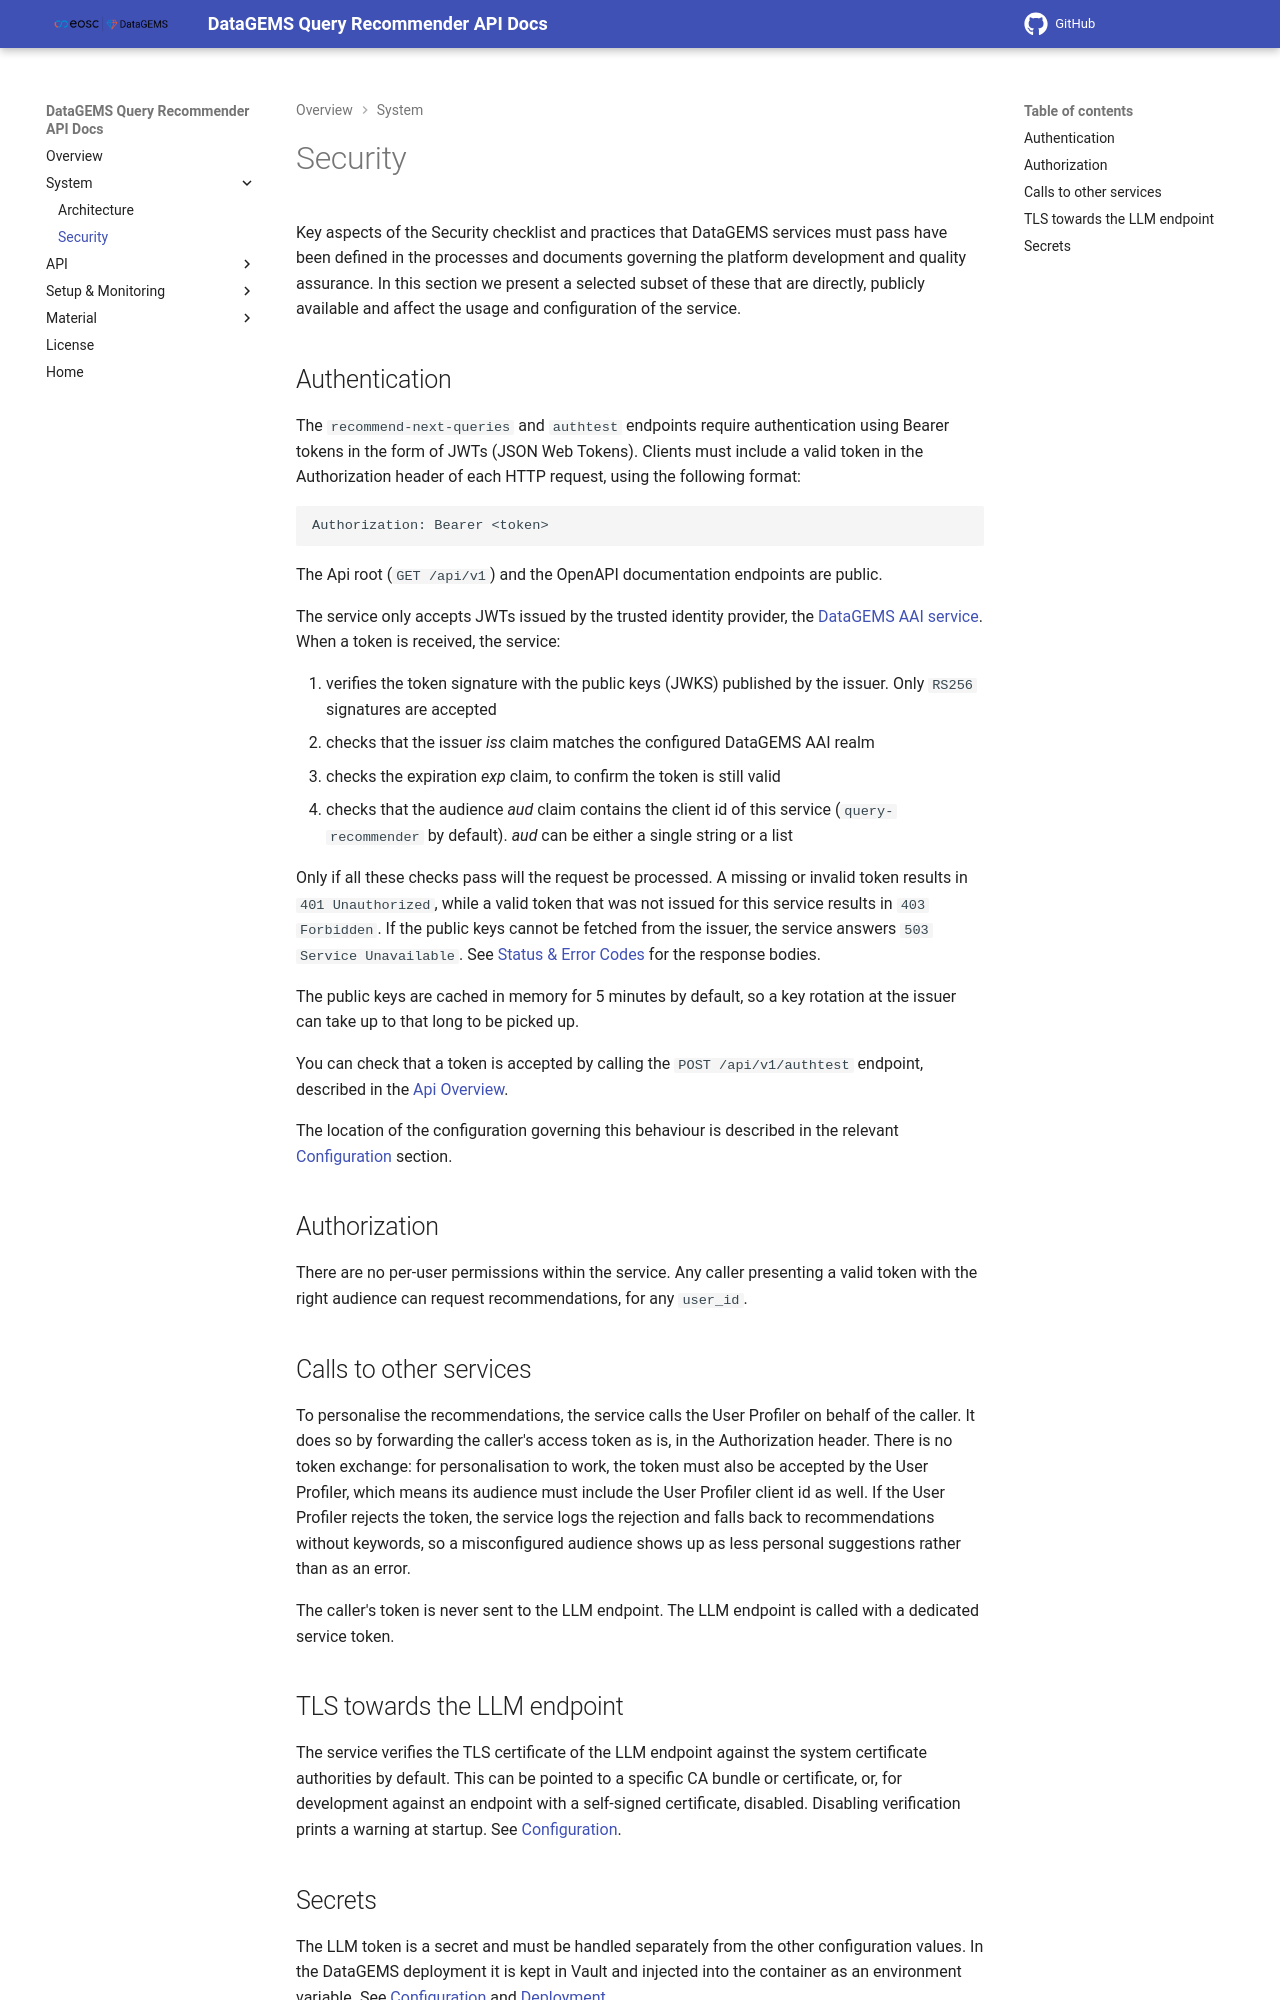

repository: datagems-eosc/query-recommender-docs · page: v0.1/security/index.html · generator: mkdocs

# Security

Key aspects of the Security checklist and practices that DataGEMS services must pass have been defined in the processes and documents governing the platform development and quality assurance. In this section we present a selected subset of these that are directly, publicly available and affect the usage and configuration of the service.

## Authentication

The `recommend-next-queries` and `authtest` endpoints require authentication using Bearer tokens in the form of JWTs (JSON Web Tokens). Clients must include a valid token in the Authorization header of each HTTP request, using the following format:

```
Authorization: Bearer <token>
```

The Api root (`GET /api/v1`) and the OpenAPI documentation endpoints are public.

The service only accepts JWTs issued by the trusted identity provider, the [DataGEMS AAI service](https://github.com/datagems-eosc/dg-aai). When a token is received, the service:

1. verifies the token signature with the public keys (JWKS) published by the issuer. Only `RS256` signatures are accepted
2. checks that the issuer *iss* claim matches the configured DataGEMS AAI realm
3. checks the expiration *exp* claim, to confirm the token is still valid
4. checks that the audience *aud* claim contains the client id of this service (`query-recommender` by default). *aud* can be either a single string or a list

Only if all these checks pass will the request be processed. A missing or invalid token results in `401 Unauthorized`, while a valid token that was not issued for this service results in `403 Forbidden`. If the public keys cannot be fetched from the issuer, the service answers `503 Service Unavailable`. See [Status & Error Codes](error-codes.md) for the response bodies.

The public keys are cached in memory for 5 minutes by default, so a key rotation at the issuer can take up to that long to be picked up.

You can check that a token is accepted by calling the `POST /api/v1/authtest` endpoint, described in the [Api Overview](api-overview.md).

The location of the configuration governing this behaviour is described in the relevant [Configuration](configuration.md) section.

## Authorization

There are no per-user permissions within the service. Any caller presenting a valid token with the right audience can request recommendations, for any `user_id`.

## Calls to other services

To personalise the recommendations, the service calls the User Profiler on behalf of the caller. It does so by forwarding the caller's access token as is, in the Authorization header. There is no token exchange: for personalisation to work, the token must also be accepted by the User Profiler, which means its audience must include the User Profiler client id as well. If the User Profiler rejects the token, the service logs the rejection and falls back to recommendations without keywords, so a misconfigured audience shows up as less personal suggestions rather than as an error.

The caller's token is never sent to the LLM endpoint. The LLM endpoint is called with a dedicated service token.
